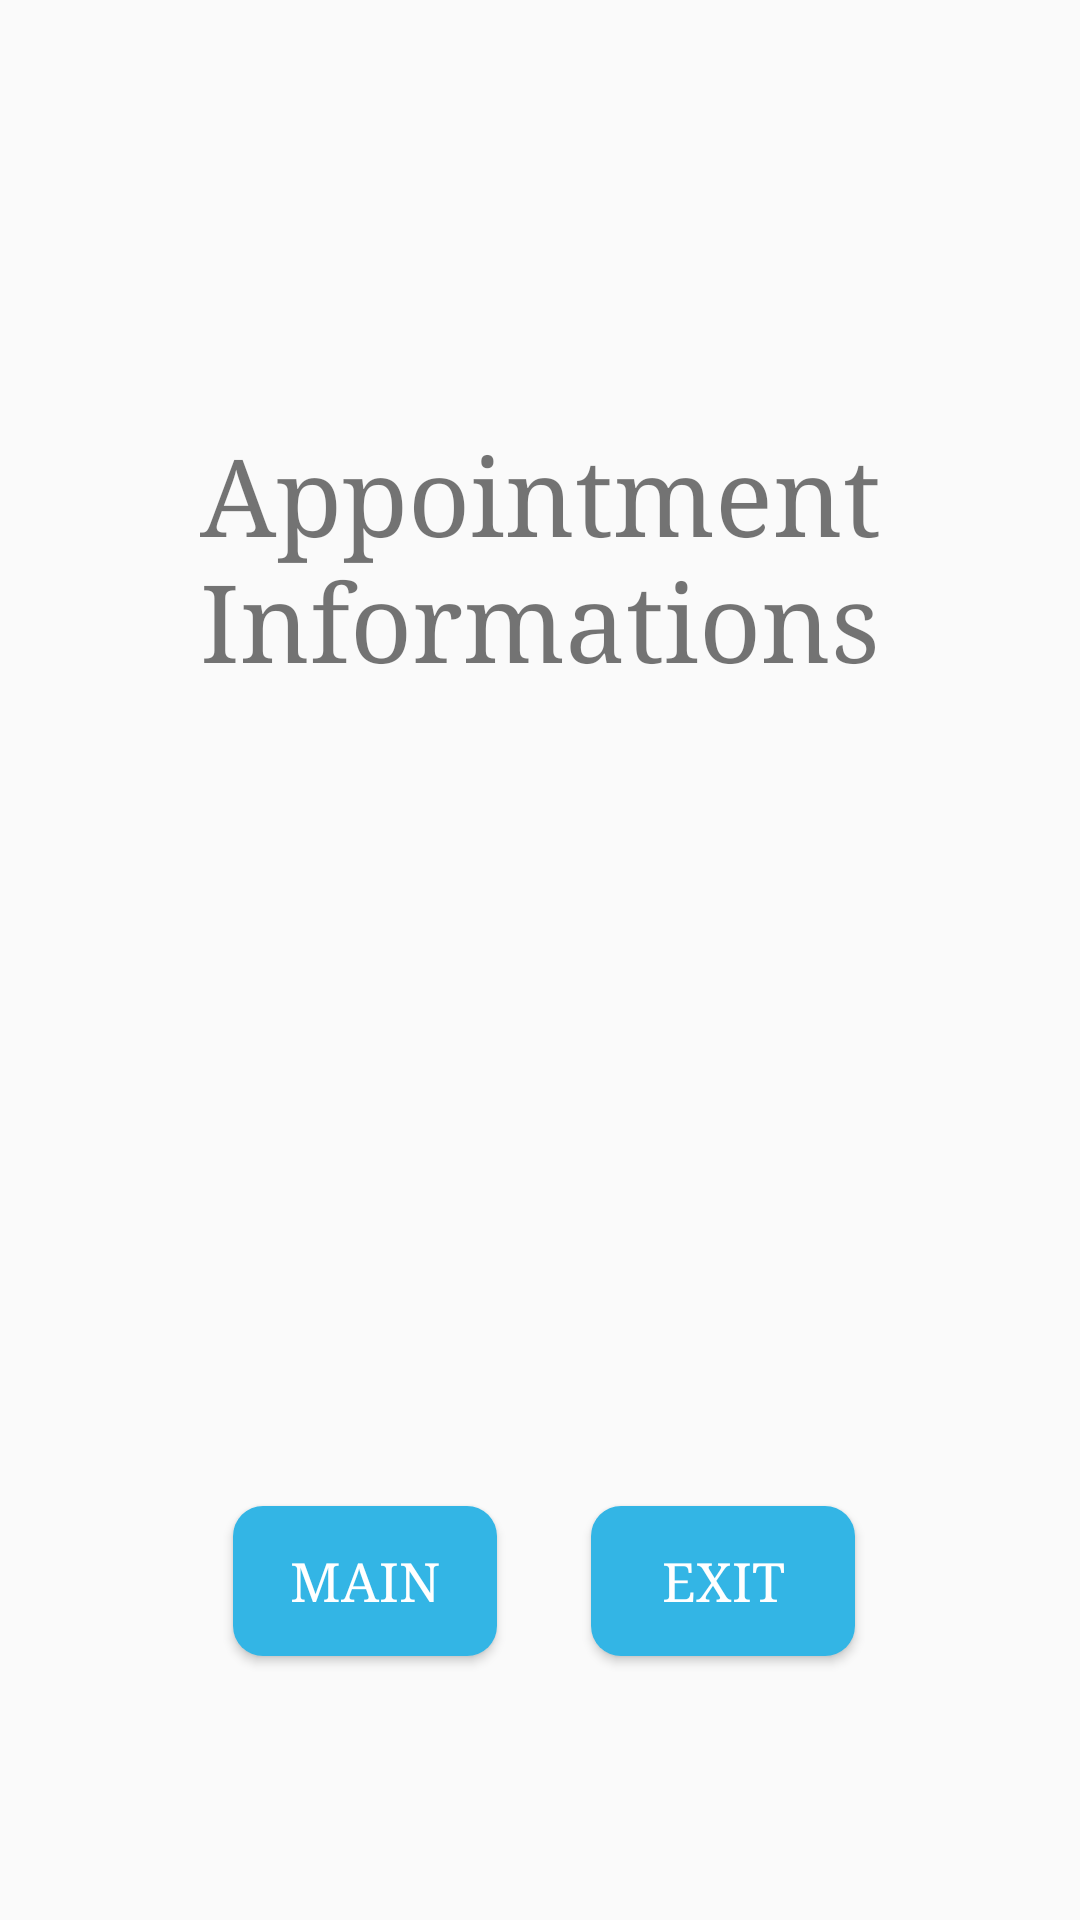

This screen was rendered from an Android layout file. Write that file and the resources it references.
<!-- AndroidManifest.xml: application theme AppTheme -->
<!-- res/layout/activity_show.xml -->
<?xml version="1.0" encoding="utf-8"?>

<androidx.constraintlayout.widget.ConstraintLayout xmlns:android="http://schemas.android.com/apk/res/android"
    xmlns:app="http://schemas.android.com/apk/res-auto"
    xmlns:tools="http://schemas.android.com/tools"
    android:layout_width="match_parent"
    android:layout_height="match_parent"
    tools:context=".ShowActivity">

    <TextView
        android:id="@+id/textViewAppointment"
        android:layout_width="347dp"
        android:layout_height="297dp"
        android:layout_marginStart="16dp"
        android:layout_marginTop="141dp"
        android:layout_marginEnd="16dp"
        android:fontFamily="serif"
        android:text="Appointment Informations"
        android:textAlignment="center"
        android:textSize="36sp"
        app:layout_constraintEnd_toEndOf="parent"
        app:layout_constraintStart_toStartOf="parent"
        app:layout_constraintTop_toTopOf="parent" />

    <Button
        android:id="@+id/bexit"
        android:layout_width="wrap_content"
        android:layout_height="50dp"
        android:background="@drawable/round_bg"
        android:fontFamily="serif"
        android:text="Exit"
        android:textColor="#FFFFFF"
        android:textSize="18sp"
        app:layout_constraintBaseline_toBaselineOf="@+id/bList"
        app:layout_constraintEnd_toEndOf="parent"
        app:layout_constraintHorizontal_bias="0.724"
        app:layout_constraintStart_toStartOf="parent" />

    <Button
        android:id="@+id/bList"
        android:layout_width="wrap_content"
        android:layout_height="50dp"
        android:background="@drawable/round_bg"
        android:fontFamily="serif"
        android:onClick="bList"
        android:paddingLeft="10dp"
        android:paddingRight="10dp"
        android:text="Main"
        android:textColor="#FFFFFF"
        android:textSize="18sp"
        app:layout_constraintBottom_toBottomOf="parent"
        app:layout_constraintEnd_toStartOf="@+id/bexit"
        app:layout_constraintHorizontal_bias="0.712"
        app:layout_constraintStart_toStartOf="parent"
        app:layout_constraintTop_toBottomOf="@+id/textViewAppointment"
        app:layout_constraintVertical_bias="0.422" />

</androidx.constraintlayout.widget.ConstraintLayout>
<!-- resources referenced by this layout -->
<resources>
  <!-- drawable round_bg (drawable) -->
  <?xml version="1.0" encoding="utf-8"?>
  <shape  xmlns:android="http://schemas.android.com/apk/res/android">
      <solid android:color="@android:color/holo_blue_light" />
      <corners android:radius="10dp" />
  </shape>
  <style name="AppTheme" parent="Theme.AppCompat.Light.DarkActionBar">
          <item name="colorPrimary">@android:color/holo_blue_light</item>
          <item name="colorPrimaryDark">@android:color/holo_blue_dark</item>
          <item name="colorAccent">@color/colorAccent</item>
      </style>
  <color name="colorAccent">#D81B60</color>
</resources>
